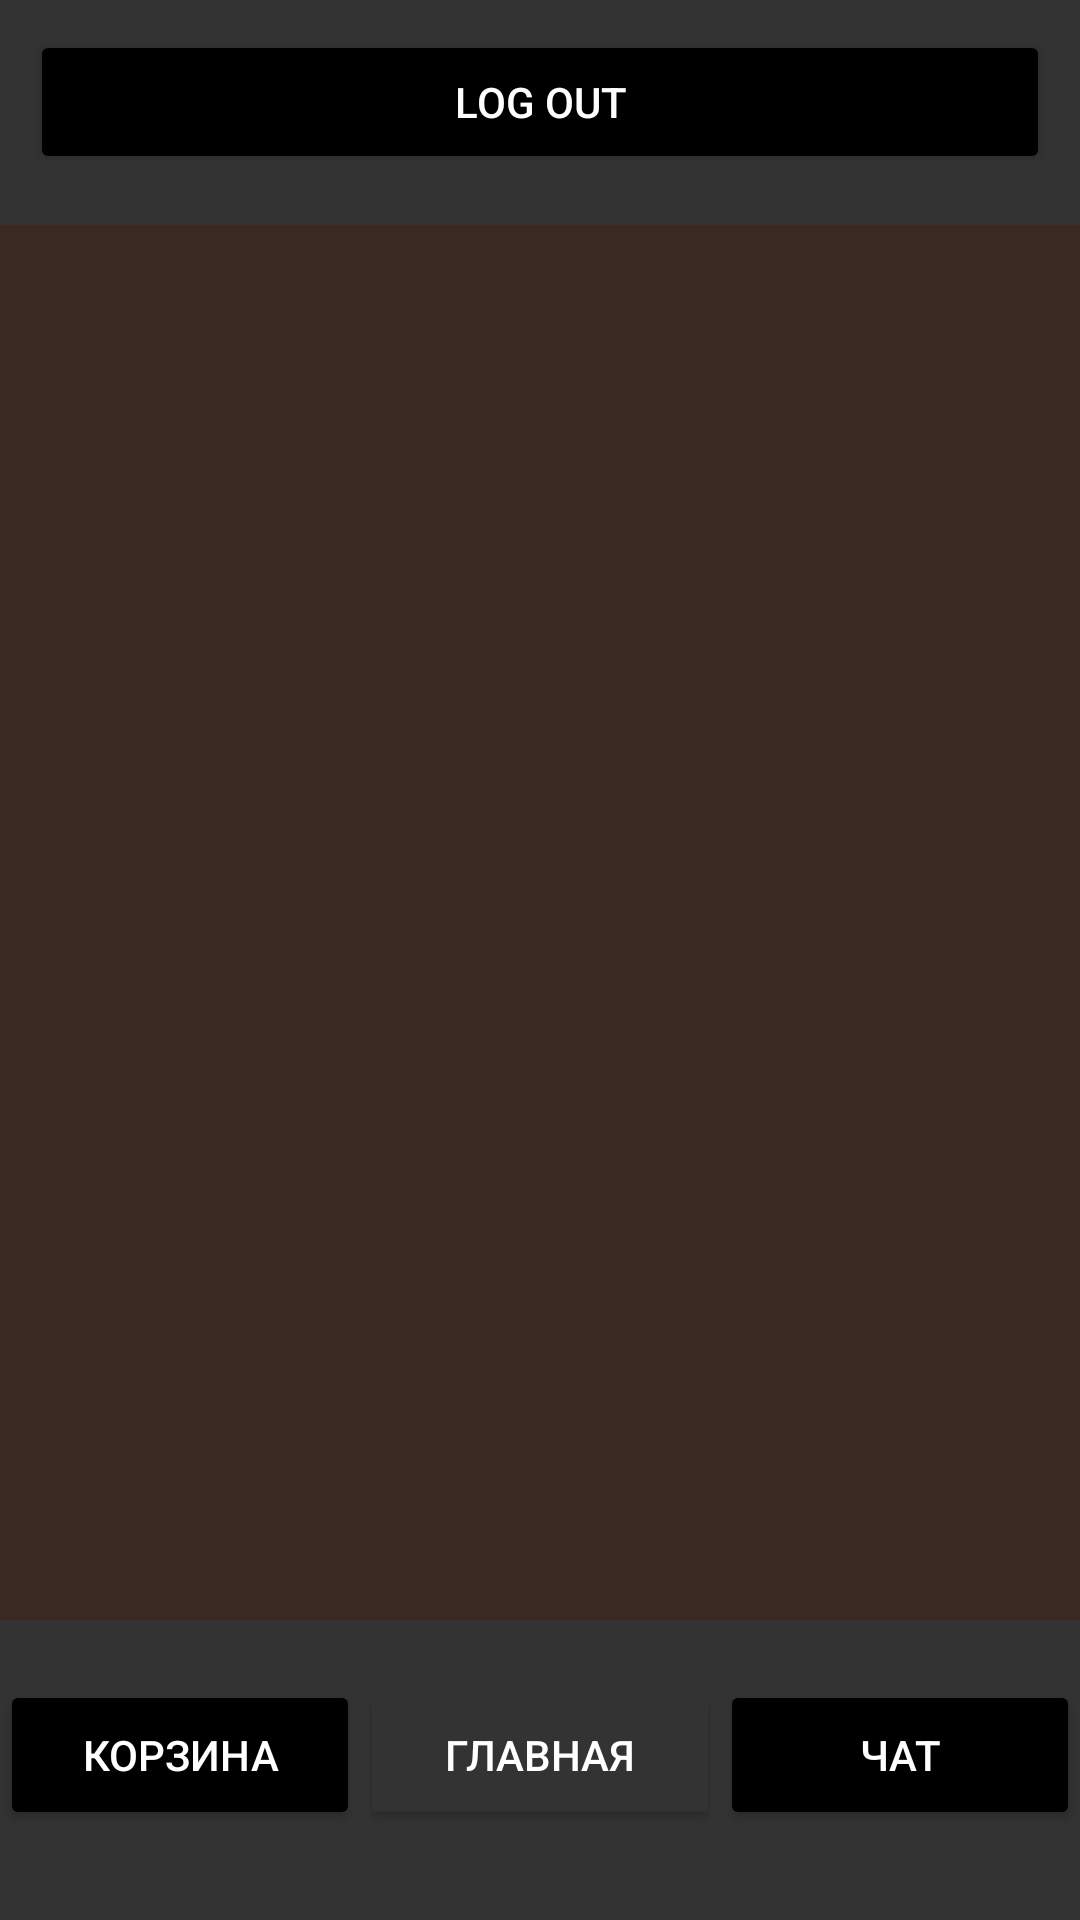

The Android layout XML behind this screen, and the referenced resources:
<!-- AndroidManifest.xml: application theme Theme.Books_v1_1 -->
<!-- res/layout/activity_home.xml -->
<?xml version="1.0" encoding="utf-8"?>
<androidx.constraintlayout.widget.ConstraintLayout
    xmlns:android="http://schemas.android.com/apk/res/android"
    xmlns:app="http://schemas.android.com/apk/res-auto"
    xmlns:tools="http://schemas.android.com/tools"
    android:layout_width="match_parent"
    android:layout_height="match_parent"
    android:background="@color/yellow"
    tools:context=".HomeActivity">

    <LinearLayout
        android:layout_width="match_parent"
        android:layout_height="75dp"
        app:layout_constraintEnd_toEndOf="parent"
        app:layout_constraintStart_toStartOf="parent"
        app:layout_constraintTop_toTopOf="parent"
        android:background="@color/gray"
        android:padding="10dp">

        <Button
            android:id="@+id/button_exit"
            android:textColor="@color/white"
            android:layout_width="match_parent"
            android:layout_height="wrap_content"
            android:backgroundTint="@color/black"
            android:text="@string/log_out" />

    </LinearLayout>


    <androidx.recyclerview.widget.RecyclerView
        android:id="@+id/recyclerView"
        android:layout_width="411dp"
        android:layout_height="555dp"
        app:layout_constraintBottom_toTopOf="@+id/linearLayout"
        app:layout_constraintEnd_toEndOf="parent"
        app:layout_constraintStart_toStartOf="parent" />

    <LinearLayout
        android:id="@+id/linearLayout"
        android:layout_width="match_parent"
        android:layout_height="100dp"
        android:background="@color/gray"
        android:paddingTop="20dp"
        app:layout_constraintBottom_toBottomOf="parent">

        <Button
            android:textColor="@color/white"
            android:id="@+id/home_trash"
            android:layout_width="120dp"
            android:layout_height="50dp"
            android:backgroundTint="@color/black"
            android:text="@string/Trash" />

        <Button
            android:textColor="@color/white"
            android:layout_width="120dp"
            android:layout_height="50dp"
            android:backgroundTint="@color/gray"
            android:text="@string/Home" />

        <Button
            android:textColor="@color/white"
            android:id="@+id/home_chat"
            android:layout_width="120dp"
            android:layout_height="50dp"
            android:backgroundTint="@color/black"
            android:text="@string/Chat" />

    </LinearLayout>


</androidx.constraintlayout.widget.ConstraintLayout>
<!-- resources referenced by this layout -->
<resources>
  <color name="black">#FF000000</color>
  <color name="gray">#333333</color>
  <color name="white">#FFFFFFFF</color>
  <color name="yellow">#3A2922</color>
  <string name="Chat">Чат</string>
  <string name="Home">Главная</string>
  <string name="Trash">Корзина</string>
  <string name="log_out">Log Out</string>
  <style name="Theme.Books_v1_1" parent="Base.Theme.Books_v1_1" />
  <style name="Base.Theme.Books_v1_1" parent="Theme.Material3.DayNight.NoActionBar">
          
          
      </style>
</resources>
